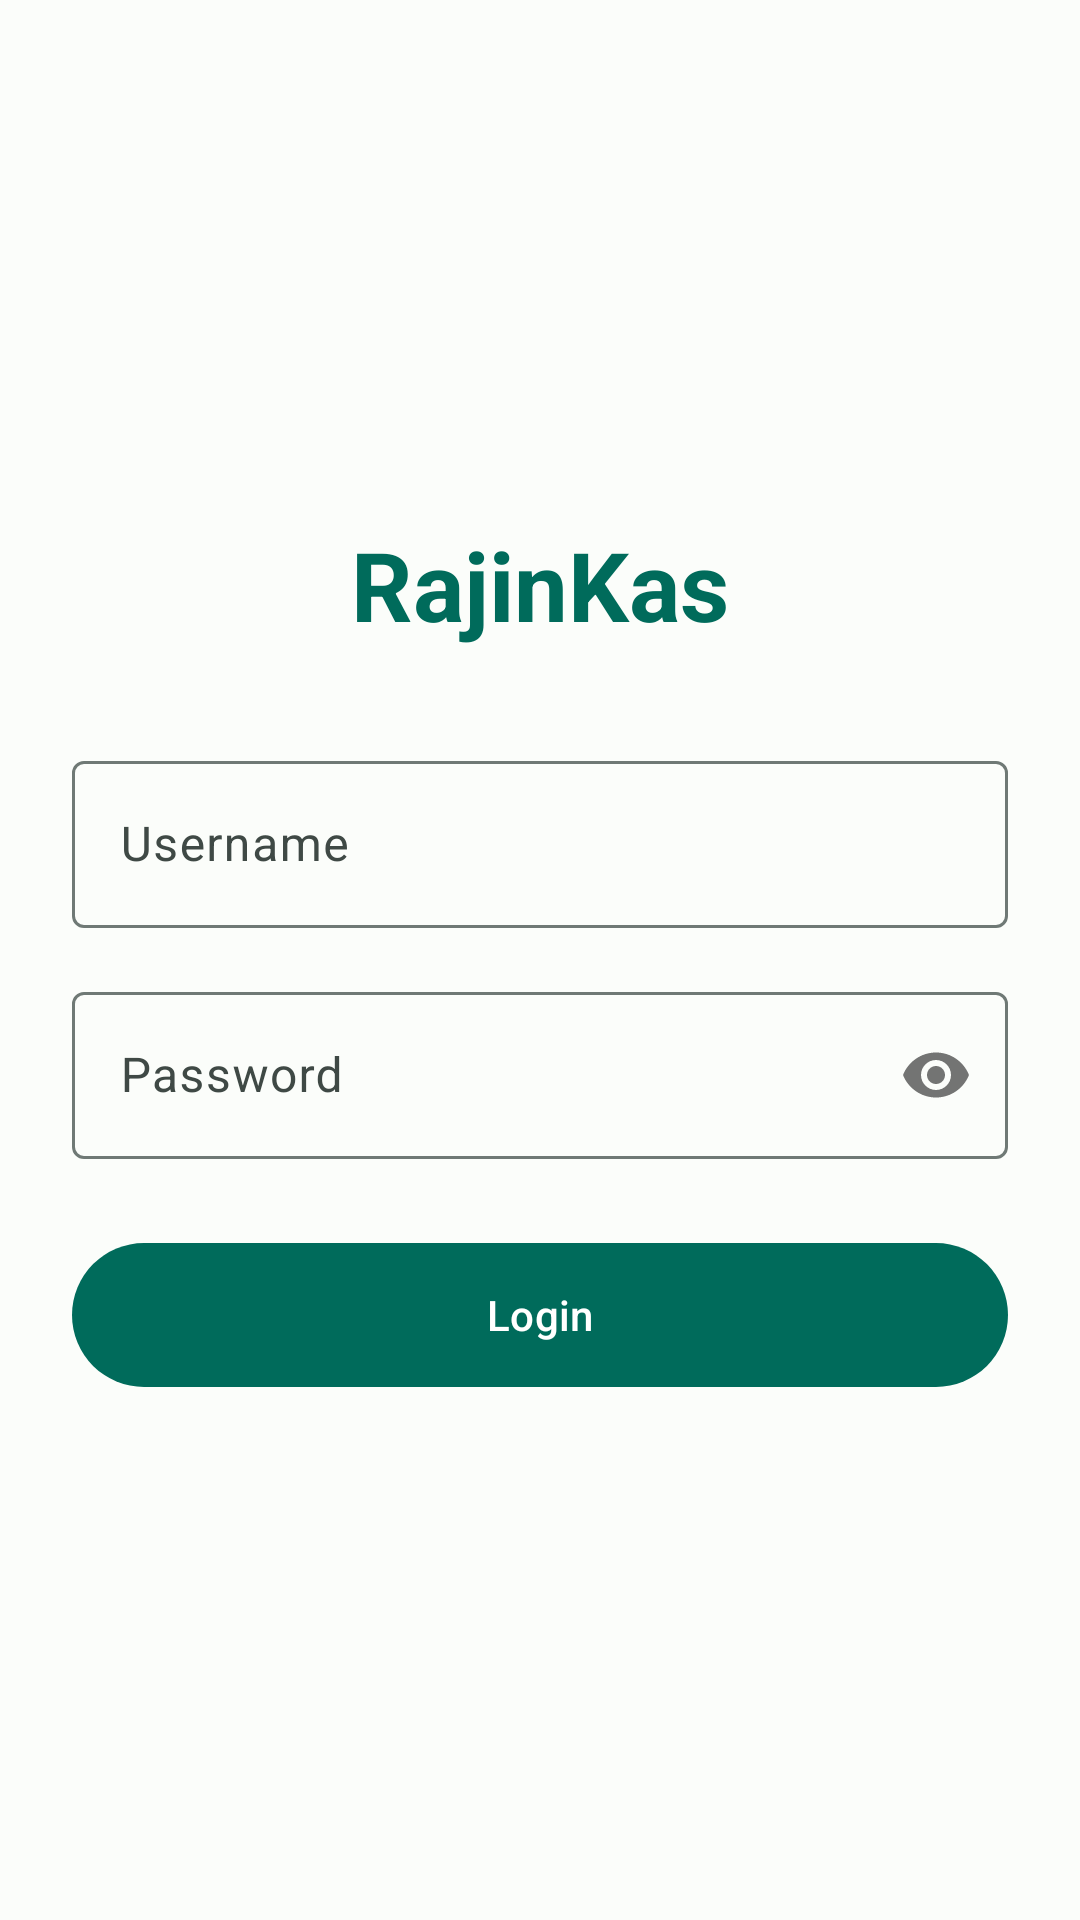

Reconstruct the res/layout file that produces this screen, plus the resources it refers to.
<!-- AndroidManifest.xml: application theme Theme.RajinKas -->
<!-- res/layout/activity_login.xml -->
<?xml version="1.0" encoding="utf-8"?>
<ScrollView xmlns:android="http://schemas.android.com/apk/res/android"
    xmlns:app="http://schemas.android.com/apk/res-auto"
    android:layout_width="match_parent"
    android:layout_height="match_parent"
    android:fillViewport="true">

    <LinearLayout
        android:layout_width="match_parent"
        android:layout_height="wrap_content"
        android:orientation="vertical"
        android:padding="24dp"
        android:gravity="center_vertical">

    <TextView
        android:layout_width="wrap_content"
        android:layout_height="wrap_content"
        android:text="@string/app_name"
        android:textSize="32sp"
        android:textStyle="bold"
        android:layout_gravity="center_horizontal"
        android:layout_marginBottom="32dp"
        android:textColor="?attr/colorPrimary"/>

    <com.google.android.material.textfield.TextInputLayout
        android:layout_width="match_parent"
        android:layout_height="wrap_content"
        android:hint="@string/username"
        style="@style/Widget.Material3.TextInputLayout.OutlinedBox"
        android:layout_marginBottom="16dp">

        <com.google.android.material.textfield.TextInputEditText
            android:id="@+id/etUsername"
            android:layout_width="match_parent"
            android:layout_height="wrap_content"
            android:inputType="text"/>
    </com.google.android.material.textfield.TextInputLayout>

    <com.google.android.material.textfield.TextInputLayout
        android:layout_width="match_parent"
        android:layout_height="wrap_content"
        android:hint="@string/password"
        app:passwordToggleEnabled="true"
        style="@style/Widget.Material3.TextInputLayout.OutlinedBox"
        android:layout_marginBottom="24dp">

        <com.google.android.material.textfield.TextInputEditText
            android:id="@+id/etPassword"
            android:layout_width="match_parent"
            android:layout_height="wrap_content"
            android:inputType="textPassword"/>
    </com.google.android.material.textfield.TextInputLayout>

    <com.google.android.material.button.MaterialButton
        android:id="@+id/btnLogin"
        android:layout_width="match_parent"
        android:layout_height="56dp"
        android:text="@string/login"
        style="@style/Widget.Material3.Button"/>

    </LinearLayout>
</ScrollView>
<!-- resources referenced by this layout -->
<resources>
  <string name="app_name">RajinKas</string>
  <string name="login">Login</string>
  <string name="password">Password</string>
  <string name="username">Username</string>
  <style name="Theme.RajinKas" parent="Base.Theme.RajinKas" />
  <style name="Base.Theme.RajinKas" parent="Theme.Material3.DayNight.NoActionBar">
          
          <item name="colorPrimary">@color/primary</item>
          <item name="colorOnPrimary">@color/onPrimary</item>
          <item name="colorPrimaryContainer">@color/primaryContainer</item>
          <item name="colorOnPrimaryContainer">@color/onPrimaryContainer</item>
  
          <item name="colorSecondary">@color/secondary</item>
          <item name="colorOnSecondary">@color/onSecondary</item>
          <item name="colorSecondaryContainer">@color/secondaryContainer</item>
          <item name="colorOnSecondaryContainer">@color/onSecondaryContainer</item>
  
          <item name="colorTertiary">@color/tertiary</item>
          <item name="colorOnTertiary">@color/onTertiary</item>
          <item name="colorTertiaryContainer">@color/tertiaryContainer</item>
          <item name="colorOnTertiaryContainer">@color/onTertiaryContainer</item>
  
          <item name="android:windowBackground">@color/background</item>
          <item name="colorSurface">@color/surface</item>
          <item name="colorOnSurface">@color/onSurface</item>
          <item name="colorSurfaceVariant">@color/surfaceVariant</item>
          <item name="colorOnSurfaceVariant">@color/onSurfaceVariant</item>
          <item name="colorOutline">@color/outline</item>
  
          
          <item name="shapeAppearanceSmallComponent">@style/ShapeAppearance.RajinKas.SmallComponent</item>
          <item name="shapeAppearanceMediumComponent">@style/ShapeAppearance.RajinKas.MediumComponent</item>
          <item name="shapeAppearanceLargeComponent">@style/ShapeAppearance.RajinKas.LargeComponent</item>
      </style>
  <color name="primary">#006B5B</color>
  <color name="onPrimary">#FFFFFF</color>
  <color name="primaryContainer">#76F8DE</color>
  <color name="onPrimaryContainer">#00201A</color>
  <color name="secondary">#4B635C</color>
  <color name="onSecondary">#FFFFFF</color>
  <color name="secondaryContainer">#CDE9DE</color>
  <color name="onSecondaryContainer">#07201A</color>
  <color name="tertiary">#7C5700</color>
  <color name="onTertiary">#FFFFFF</color>
  <color name="tertiaryContainer">#FFDEA3</color>
  <color name="onTertiaryContainer">#271900</color>
  <color name="background">#FBFDFA</color>
  <color name="surface">#FBFDFA</color>
  <color name="onSurface">#191C1B</color>
  <color name="surfaceVariant">#DBE5E0</color>
  <color name="onSurfaceVariant">#3F4945</color>
  <color name="outline">#6F7975</color>
  <style name="ShapeAppearance.RajinKas.SmallComponent" parent="ShapeAppearance.Material3.SmallComponent">
          <item name="cornerSize">8dp</item>
      </style>
  <style name="ShapeAppearance.RajinKas.MediumComponent" parent="ShapeAppearance.Material3.MediumComponent">
          <item name="cornerSize">16dp</item>
      </style>
  <style name="ShapeAppearance.RajinKas.LargeComponent" parent="ShapeAppearance.Material3.LargeComponent">
          <item name="cornerSize">28dp</item>
      </style>
</resources>
